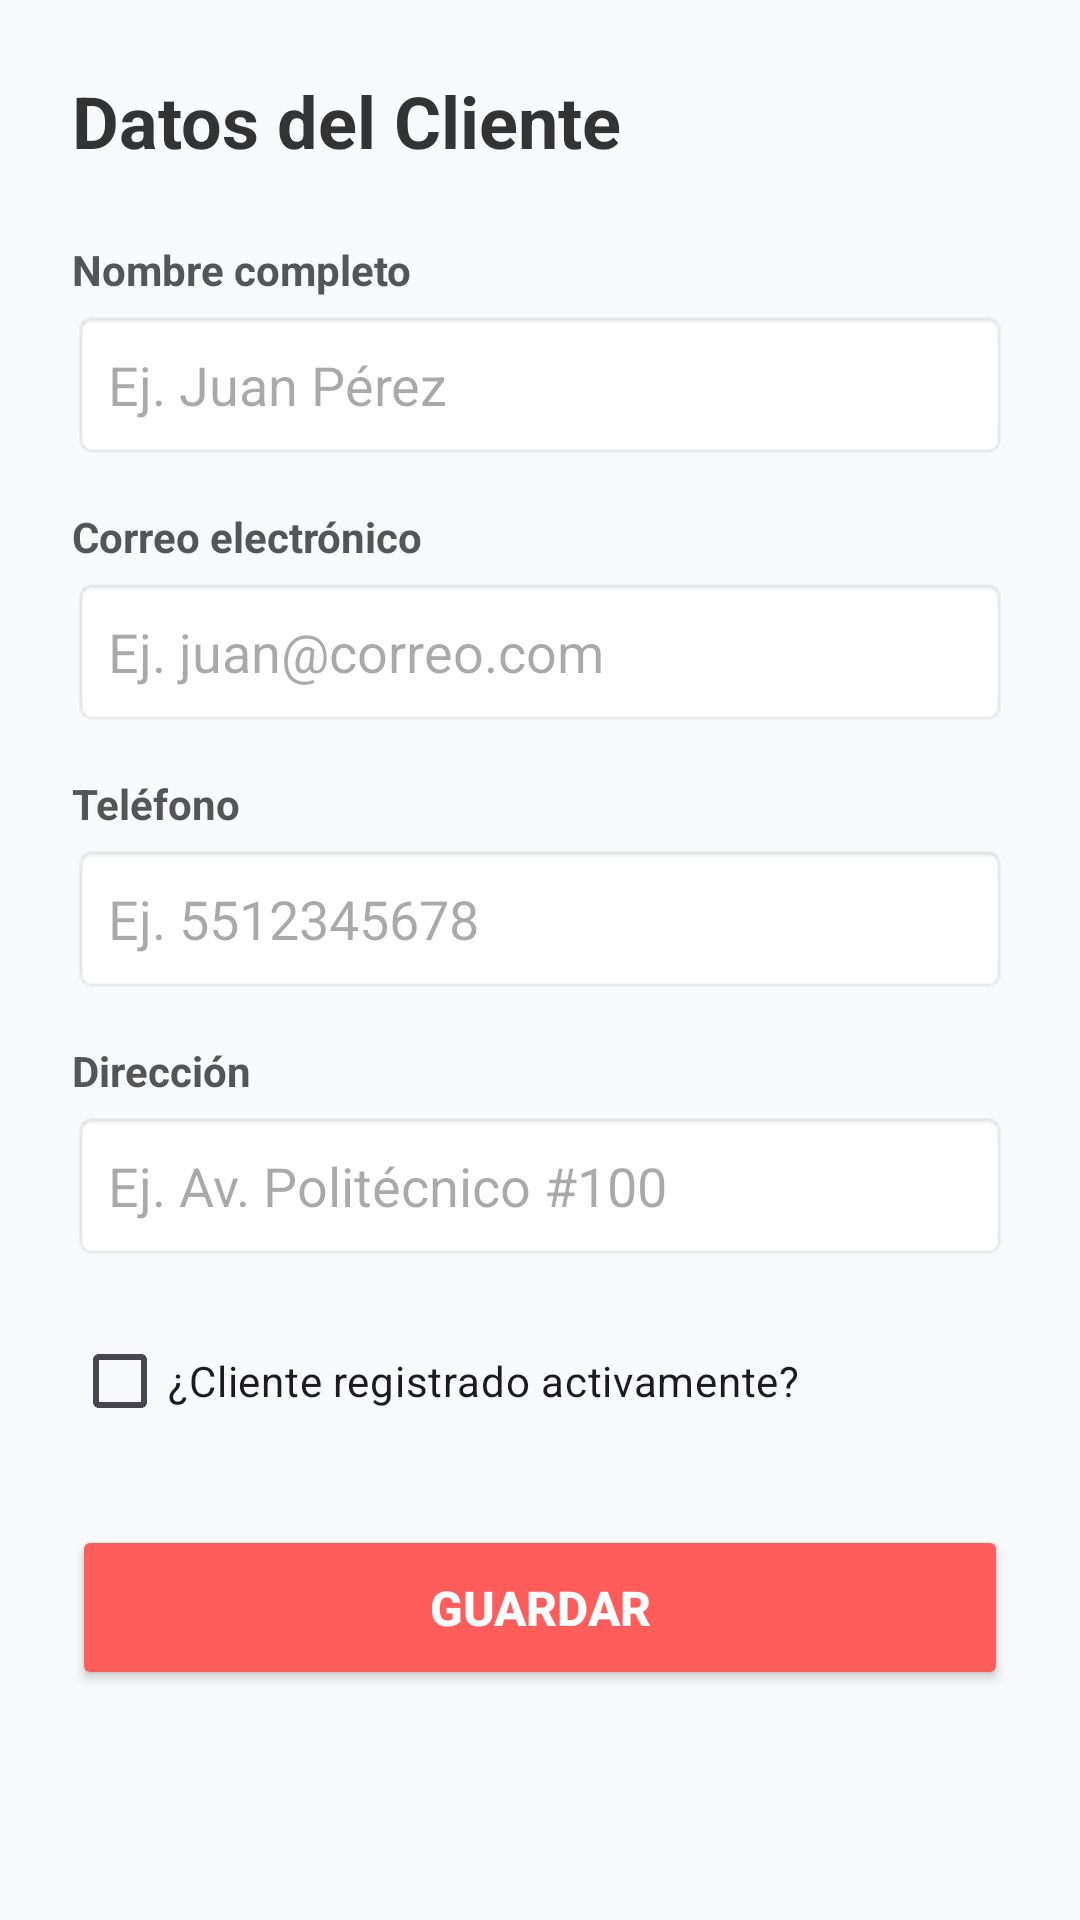

Android layout source for this screen:
<!-- AndroidManifest.xml: application theme Theme.DM_JLGDC_08 -->
<!-- res/layout/activity_formulario_cliente.xml -->
<?xml version="1.0" encoding="utf-8"?>
<ScrollView xmlns:android="http://schemas.android.com/apk/res/android"
    xmlns:app="http://schemas.android.com/apk/res-auto"
    xmlns:tools="http://schemas.android.com/tools"
    android:id="@+id/main"
    android:layout_width="match_parent"
    android:layout_height="match_parent"
    android:fillViewport="true"
    android:background="#F8F9FA"
    tools:context=".views.FormularioClienteActivity">

    <LinearLayout
        android:layout_width="match_parent"
        android:layout_height="wrap_content"
        android:orientation="vertical"
        android:padding="24dp">

        <TextView
            android:layout_width="wrap_content"
            android:layout_height="wrap_content"
            android:text="Datos del Cliente"
            android:textSize="24sp"
            android:textStyle="bold"
            android:textColor="#333333"
            android:layout_marginBottom="24dp" />

        
        <TextView
            android:layout_width="wrap_content"
            android:layout_height="wrap_content"
            android:text="Nombre completo"
            android:textColor="#555555"
            android:textStyle="bold" />

        <EditText
            android:id="@+id/etNombre"
            android:layout_width="match_parent"
            android:layout_height="50dp"
            android:layout_marginTop="4dp"
            android:layout_marginBottom="16dp"
            android:background="@android:drawable/editbox_background_normal"
            android:paddingHorizontal="12dp"
            android:inputType="textPersonName"
            android:hint="Ej. Juan Pérez" />

        
        <TextView
            android:layout_width="wrap_content"
            android:layout_height="wrap_content"
            android:text="Correo electrónico"
            android:textColor="#555555"
            android:textStyle="bold" />

        <EditText
            android:id="@+id/etCorreo"
            android:layout_width="match_parent"
            android:layout_height="50dp"
            android:layout_marginTop="4dp"
            android:layout_marginBottom="16dp"
            android:background="@android:drawable/editbox_background_normal"
            android:paddingHorizontal="12dp"
            android:inputType="textEmailAddress"
            android:hint="Ej. juan@correo.com" />

        
        <TextView
            android:layout_width="wrap_content"
            android:layout_height="wrap_content"
            android:text="Teléfono"
            android:textColor="#555555"
            android:textStyle="bold" />

        <EditText
            android:id="@+id/etTelefono"
            android:layout_width="match_parent"
            android:layout_height="50dp"
            android:layout_marginTop="4dp"
            android:layout_marginBottom="16dp"
            android:background="@android:drawable/editbox_background_normal"
            android:paddingHorizontal="12dp"
            android:inputType="phone"
            android:hint="Ej. 5512345678" />

        
        <TextView
            android:layout_width="wrap_content"
            android:layout_height="wrap_content"
            android:text="Dirección"
            android:textColor="#555555"
            android:textStyle="bold" />

        <EditText
            android:id="@+id/etDireccion"
            android:layout_width="match_parent"
            android:layout_height="50dp"
            android:layout_marginTop="4dp"
            android:layout_marginBottom="16dp"
            android:background="@android:drawable/editbox_background_normal"
            android:paddingHorizontal="12dp"
            android:inputType="textPostalAddress"
            android:hint="Ej. Av. Politécnico #100" />

        
        <CheckBox
            android:id="@+id/cbRegistrado"
            android:layout_width="wrap_content"
            android:layout_height="wrap_content"
            android:text="¿Cliente registrado activamente?"
            android:layout_marginBottom="24dp" />

        
        <Button
            android:id="@+id/btnGuardar"
            android:layout_width="match_parent"
            android:layout_height="55dp"
            android:text="Guardar"
            android:textSize="16sp"
            android:textStyle="bold"
            android:textColor="@android:color/white"
            android:backgroundTint="#FF5C5C"
            app:cornerRadius="8dp" />

    </LinearLayout>
</ScrollView>
<!-- resources referenced by this layout -->
<resources>
  <style name="Theme.DM_JLGDC_08" parent="Base.Theme.DM_JLGDC_08" />
  <style name="Base.Theme.DM_JLGDC_08" parent="Theme.Material3.DayNight.NoActionBar">
          
          
      </style>
</resources>
